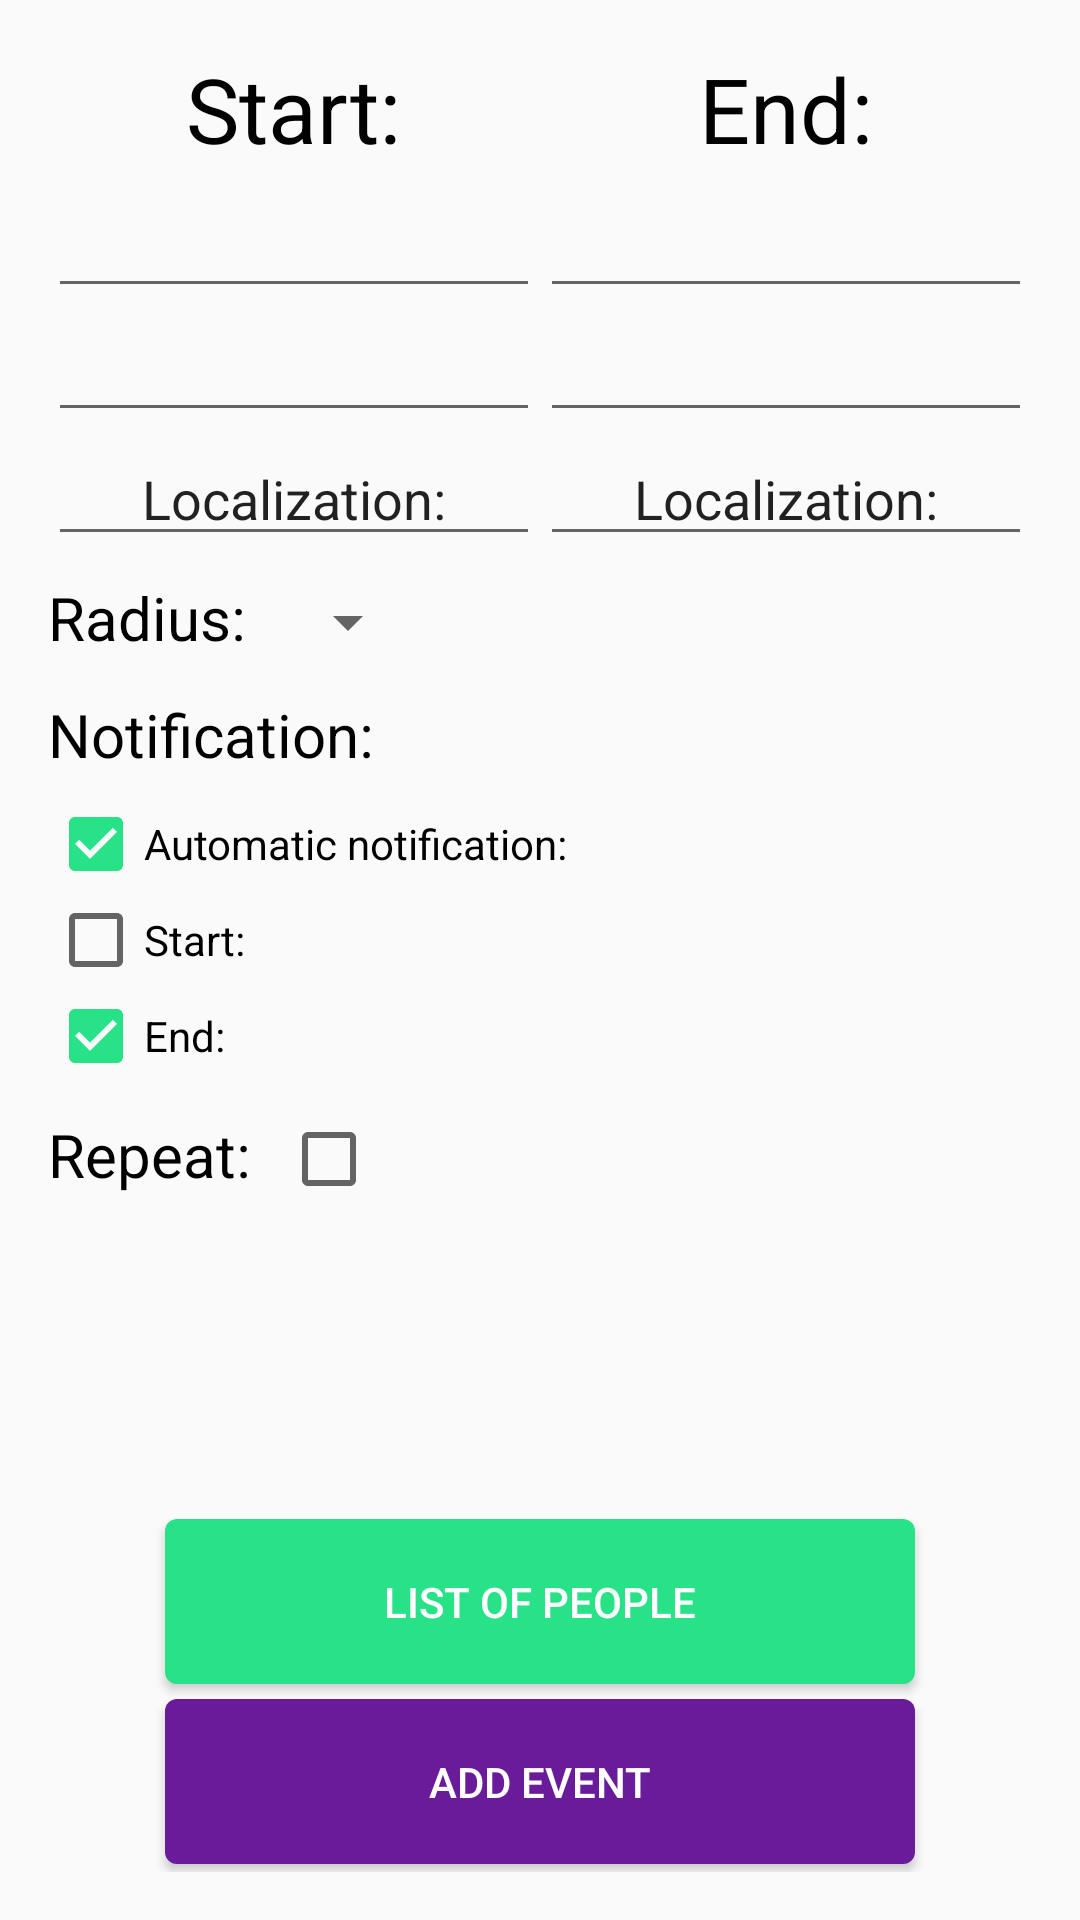

Here is an Android app screen rendered from its layout file. Give the layout XML and the strings, colors and styles it references.
<!-- AndroidManifest.xml: application theme AppTheme -->
<!-- res/layout/content_add_event.xml -->
<?xml version="1.0" encoding="utf-8"?>
<RelativeLayout xmlns:android="http://schemas.android.com/apk/res/android"
    xmlns:app="http://schemas.android.com/apk/res-auto"
    xmlns:tools="http://schemas.android.com/tools"
    android:id="@+id/relative_layout_add_event"
    android:layout_width="match_parent"
    android:layout_height="match_parent"
    android:clickable="true"
    android:focusableInTouchMode="true"
    android:paddingBottom="@dimen/activity_vertical_margin"
    android:paddingLeft="@dimen/activity_horizontal_margin"
    android:paddingRight="@dimen/activity_horizontal_margin"
    android:paddingTop="@dimen/activity_vertical_margin"
    app:layout_behavior="@string/appbar_scrolling_view_behavior"
    tools:context="com.example.hp.firstapp2.AddEvent"
    tools:showIn="@layout/activity_add_event">

    <LinearLayout
        android:layout_width="match_parent"
        android:layout_height="match_parent"
        android:layout_above="@+id/ButtonsLayoutAddEvent"
        android:orientation="vertical">

        <LinearLayout
            android:id="@+id/LinearLayoutDates"
            android:layout_width="match_parent"
            android:layout_height="wrap_content"
            android:orientation="horizontal"
            android:weightSum="2">

            <RelativeLayout
                android:layout_width="match_parent"
                android:layout_height="match_parent"
                android:layout_weight="1">

                <TextView
                    android:id="@+id/label_start"
                    android:layout_width="wrap_content"
                    android:layout_height="wrap_content"
                    android:layout_centerHorizontal="true"
                    android:layout_marginBottom="5dp"
                    android:text="@string/event_start"
                    android:textColor="#000000"
                    android:textSize="30sp" />

                <EditText
                    android:id="@+id/text_date_start"
                    android:layout_width="wrap_content"
                    android:layout_height="wrap_content"
                    android:layout_below="@+id/label_start"
                    android:ems="10"
                    android:focusable="false"
                    android:focusableInTouchMode="false"
                    android:textAlignment="center" />


                <EditText
                    android:id="@+id/text_time_start"
                    android:layout_width="wrap_content"
                    android:layout_height="wrap_content"
                    android:layout_below="@+id/text_date_start"
                    android:ems="10"
                    android:focusable="false"
                    android:focusableInTouchMode="false"
                    android:textAlignment="center" />


                <EditText
                    android:id="@+id/text_localization_start"
                    android:layout_width="wrap_content"
                    android:layout_height="wrap_content"
                    android:layout_below="@+id/text_time_start"
                    android:ems="10"
                    android:text="@string/event_localization"
                    android:textAlignment="center" />


            </RelativeLayout>

            <RelativeLayout
                android:layout_width="match_parent"
                android:layout_height="match_parent"
                android:layout_weight="1">

                <TextView
                    android:id="@+id/label_event_end"
                    android:layout_width="wrap_content"
                    android:layout_height="wrap_content"
                    android:layout_centerHorizontal="true"
                    android:layout_marginBottom="5dp"
                    android:text="@string/event_end"
                    android:textColor="#000000"
                    android:textSize="30sp" />

                <EditText
                    android:id="@+id/text_date_end"
                    android:layout_width="wrap_content"
                    android:layout_height="wrap_content"
                    android:layout_below="@+id/label_event_end"
                    android:ems="10"
                    android:focusable="false"
                    android:focusableInTouchMode="false"
                    android:textAlignment="center" />

                <EditText
                    android:id="@+id/text_time_end"
                    android:layout_width="wrap_content"
                    android:layout_height="wrap_content"
                    android:layout_below="@+id/text_date_end"
                    android:ems="10"
                    android:focusable="false"
                    android:focusableInTouchMode="false"
                    android:textAlignment="center" />

                <EditText
                    android:id="@+id/text_localization_end"
                    android:layout_width="wrap_content"
                    android:layout_height="wrap_content"
                    android:layout_below="@+id/text_time_end"
                    android:ems="10"
                    android:text="@string/event_localization"
                    android:textAlignment="center" />

            </RelativeLayout>


        </LinearLayout>

        <RelativeLayout
            android:id="@+id/LinearLayoutNotifications"
            android:layout_width="match_parent"
            android:layout_height="match_parent"
            android:layout_below="@+id/LinearLayoutDates"
            android:layout_marginTop="7dp"
            android:orientation="horizontal">

            <TextView
                android:id="@+id/label_event_radius"
                android:layout_width="wrap_content"
                android:layout_height="wrap_content"
                android:text="@string/event_radius"
                android:textColor="#000000"
                android:layout_marginRight="10dp"
                android:layout_marginBottom="12dp"
                android:textSize="20sp"
                />


            <Spinner
                android:id="@+id/spinner_radius"
                android:layout_width="wrap_content"
                android:layout_height="wrap_content"
                android:spinnerMode="dropdown"
                android:layout_centerHorizontal="true"
                android:layout_toRightOf="@+id/label_event_radius"
                android:layout_alignBottom="@+id/label_event_radius"/>


            <TextView
                android:id="@+id/label_notification"
                android:layout_width="wrap_content"
                android:layout_height="wrap_content"
                android:text="@string/event_notification"
                android:layout_below="@+id/label_event_radius"
                android:textColor="#000000"
                android:textSize="20sp"
                android:layout_marginBottom="7dp"
                android:layout_marginRight="10dp"/>

            <CheckBox
                android:id="@+id/checkBox_automatic_notification"
                android:layout_width="wrap_content"
                android:layout_height="wrap_content"
                android:checked="true"
                android:layout_below="@+id/label_notification"
                android:text="@string/event_automatic_notification"
                />

            <CheckBox
                android:id="@+id/checkBox_notification_start"
                android:layout_width="wrap_content"
                android:layout_height="wrap_content"
                android:ems="10"
                android:layout_below="@+id/checkBox_automatic_notification"
                android:text="@string/event_notification_start" />

            <CheckBox
                android:id="@+id/checkBox_notification_end"
                android:layout_width="wrap_content"
                android:layout_height="wrap_content"
                android:checked="true"
                android:ems="10"
                android:layout_below="@+id/checkBox_notification_start"
                android:text="@string/event_notification_end" />

            <TextView
                android:id="@+id/text_repetition"
                android:layout_width="wrap_content"
                android:layout_height="wrap_content"
                android:text="@string/event_repetition"
                android:layout_below="@+id/checkBox_notification_end"
                android:layout_marginRight="10dp"
                android:layout_marginTop="10dp"
                android:textColor="#000000"
                android:textSize="20dp" />

            <CheckBox
                android:id="@+id/checkBox_cyclical"
                android:layout_width="wrap_content"
                android:layout_height="wrap_content"
                android:layout_below="@+id/checkBox_notification_end"
                android:layout_toRightOf="@+id/text_repetition"
                android:layout_marginTop="5dp"
                android:textSize="30dp" />


            <Button
                android:id="@+id/btn_cyclical_details"
                android:layout_width="wrap_content"
                android:layout_height="40dp"
                android:background="@drawable/rounded_button_dark"
                android:clickable="false"
                android:text="@string/settings"
                android:textColor="#FFFFFF"
                android:visibility="invisible"
                android:layout_below="@+id/checkBox_notification_end"
                android:layout_toRightOf="@+id/checkBox_cyclical"
                android:layout_alignParentRight="true"
                android:layout_marginRight="39dp"
                android:layout_marginLeft="35dp"
                />

            
            
            
            
            

        </RelativeLayout>
    </LinearLayout>

    <RelativeLayout
        android:id="@+id/ButtonsLayoutAddEvent"
        android:layout_width="match_parent"
        android:layout_height="120dp"
        android:layout_alignParentBottom="true"
        android:gravity="center">

        <Button
            android:id="@+id/btn_add_event"
            android:layout_width="wrap_content"
            android:layout_height="55dp"
            android:layout_alignParentBottom="true"
            android:width="250dp"
            android:background="@drawable/rounded_button_dark"
            android:padding="5dp"
            android:text="@string/event_add"
            android:textColor="#FFFFFF" />

        <Button
            android:id="@+id/btn_add_people"
            android:layout_width="wrap_content"
            android:layout_height="55dp"
            android:layout_above="@+id/btn_add_event"
            android:width="250dp"
            android:layout_marginBottom="5dp"
            android:background="@drawable/rounded_button_green"
            android:text="@string/event_list_of_people"
            android:textColor="#FFFFFF" />

    </RelativeLayout>


</RelativeLayout>
<!-- resources referenced by this layout -->
<resources>
  <dimen name="activity_horizontal_margin">16dp</dimen>
  <dimen name="activity_vertical_margin">16dp</dimen>
  <!-- drawable rounded_button_dark (drawable) -->
  <?xml version="1.0" encoding="utf-8"?>
  <shape xmlns:android="http://schemas.android.com/apk/res/android"
      android:shape="rectangle">
      <solid android:color="@color/colorPrimaryDark" />
      <corners android:bottomRightRadius="4dp"
          android:bottomLeftRadius="4dp"
          android:topRightRadius="4dp"
          android:topLeftRadius="4dp"/>
  </shape>
  <!-- drawable rounded_button_green (drawable) -->
  <?xml version="1.0" encoding="utf-8"?>
  <shape xmlns:android="http://schemas.android.com/apk/res/android"
      android:shape="rectangle">
      <solid android:color="@color/colorAccent" />
      
      <corners android:bottomRightRadius="4dp"
          android:bottomLeftRadius="4dp"
          android:topRightRadius="4dp"
          android:topLeftRadius="4dp"/>
  </shape>
  <string name="event_add">Add event</string>
  <string name="event_automatic_notification">Automatic notification:</string>
  <string name="event_end">End:</string>
  <string name="event_list_of_people">List of people</string>
  <string name="event_localization">Localization:</string>
  <string name="event_notification">Notification:</string>
  <string name="event_notification_end">End:</string>
  <string name="event_notification_start">Start:</string>
  <string name="event_radius">Radius:</string>
  <string name="event_repetition">Repeat:</string>
  <string name="event_start">Start:</string>
  <string name="settings">Settings</string>
  <style name="AppTheme" parent="Theme.AppCompat.Light.DarkActionBar">
  
          
          <item name="colorPrimary">@color/colorPrimary</item>
          <item name="colorPrimaryDark">@color/colorPrimaryDark</item>
          <item name="colorAccent">@color/colorAccent</item>
      </style>
  <color name="colorPrimaryDark">#6A1B9A</color>
  <color name="colorAccent">#28e288</color>
  <color name="colorPrimary">#7B1FA2</color>
</resources>
